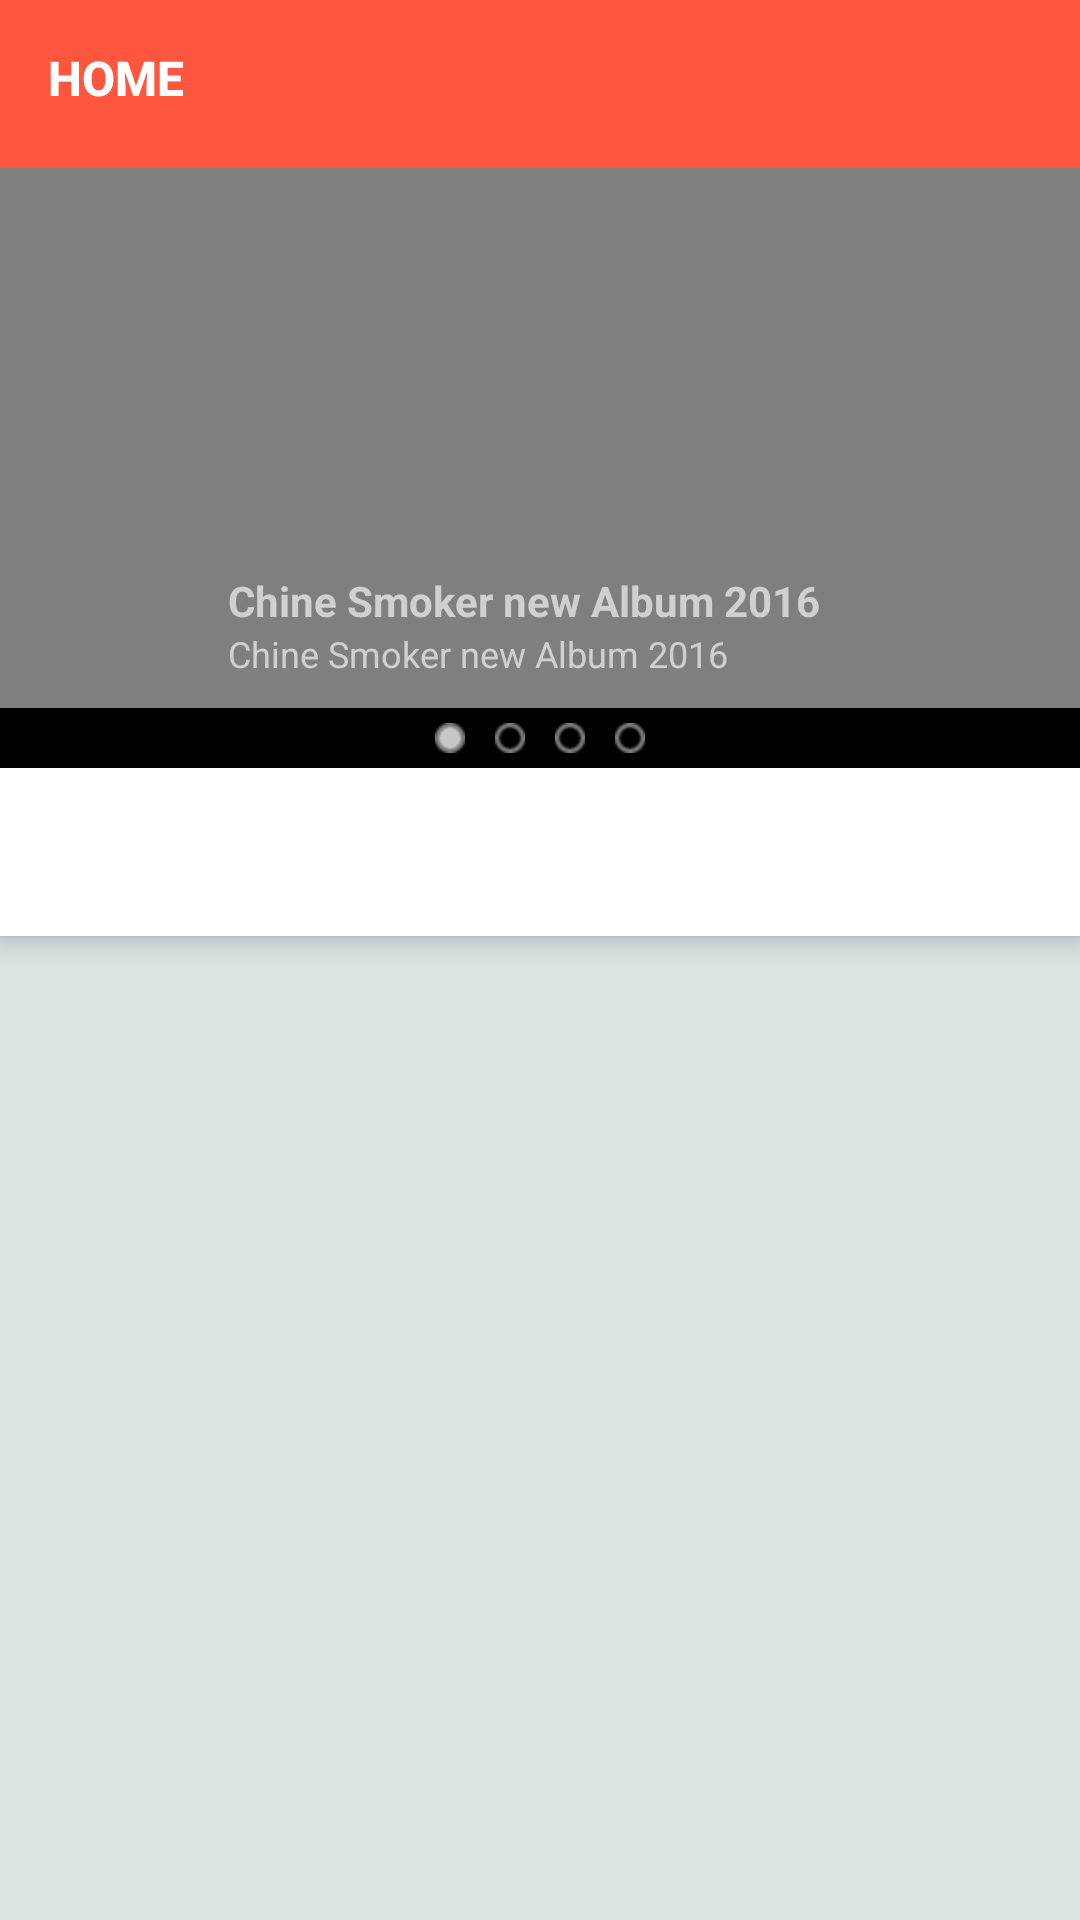

Layout XML and referenced resources for this Android screen:
<!-- AndroidManifest.xml: application theme AppTheme -->
<!-- res/layout/activity_main.xml -->
<?xml version="1.0" encoding="utf-8"?>
<android.support.v4.widget.DrawerLayout xmlns:android="http://schemas.android.com/apk/res/android"
    xmlns:app="http://schemas.android.com/apk/res-auto"
    xmlns:tools="http://schemas.android.com/tools"
    android:id="@+id/drawer_layout"
    android:layout_width="match_parent"
    android:layout_height="match_parent"
    android:fitsSystemWindows="true"
    tools:openDrawer="start">

    <android.support.design.widget.CoordinatorLayout
        android:layout_width="match_parent"
        android:layout_height="match_parent"
        android:orientation="vertical">


        <LinearLayout
            android:layout_width="match_parent"
            android:layout_height="match_parent"
            android:background="@color/bgColorGray"
            android:orientation="vertical">

            <android.support.design.widget.AppBarLayout
                android:layout_width="match_parent"
                android:layout_height="?attr/actionBarSize"
                android:background="@color/toolbarBgColor">

                <include layout="@layout/include_toolbar"></include>
            </android.support.design.widget.AppBarLayout>

            
            
            
            
            
            
            
            

            <FrameLayout
                android:id="@+id/fragHolder"
                android:layout_width="match_parent"
                android:layout_height="@dimen/videoPlayerHeight"
                android:orientation="vertical">


                <include
                    android:id="@+id/viewID"
                    layout="@layout/custom_video_player_view"
                    android:layout_width="match_parent"
                    android:layout_height="wrap_content"></include>

                <ImageView
                    android:id="@+id/imageViewImg"
                    android:layout_width="match_parent"
                    android:layout_height="wrap_content"
                    android:layout_gravity="center"
                    android:visibility="gone" />

                
                
                
                
                
                
                
                
                
                
                
                

            </FrameLayout>

            <include
                layout="@layout/tabs_indicator"
                android:layout_width="match_parent"
                android:layout_height="@dimen/dotViewHeight"
                android:layout_alignParentBottom="true"
                android:padding="@dimen/padding5"></include>

            <android.support.design.widget.TabLayout
                android:id="@+id/tabsLyt"
                android:layout_width="match_parent"
                android:layout_height="?attr/actionBarSize"
                android:background="@color/bgWhiteColor"
                android:elevation="5dp"
                app:tabGravity="fill"
                app:tabIndicatorColor="@color/toolbarBgColor"
                app:tabMinWidth="@dimen/tabMinWidth"
                app:tabMode="scrollable" />

            <android.support.v4.view.ViewPager
                android:id="@+id/viewPager"
                android:layout_width="match_parent"
                android:layout_height="match_parent"
                app:layout_behavior="@string/appbar_scrolling_view_behavior">

            </android.support.v4.view.ViewPager>

        </LinearLayout>
    </android.support.design.widget.CoordinatorLayout>
</android.support.v4.widget.DrawerLayout>
<!-- res/layout/include_toolbar.xml (included above) -->
<?xml version="1.0" encoding="utf-8"?>
<android.support.v7.widget.Toolbar xmlns:android="http://schemas.android.com/apk/res/android"
    xmlns:app="http://schemas.android.com/apk/res-auto"
    android:id="@+id/toolbar"
    android:layout_width="match_parent"
    android:layout_height="100dp"
    android:gravity="top"
    android:minHeight="?attr/actionBarSize"
    app:layout_collapseMode="pin"
    android:title="@string/page_title_home"
    app:popupTheme="@style/ThemeOverlay.AppCompat.Light"
    app:titleTextAppearance="@style/Toolbar.TitleText"
    app:titleMarginTop="15dp" />
<!-- res/layout/custom_video_player_view.xml (included above) -->
<?xml version="1.0" encoding="utf-8"?>
<RelativeLayout xmlns:android="http://schemas.android.com/apk/res/android"
    android:id="@+id/viewReLyt"
    android:layout_width="match_parent"
    android:layout_height="185dp">

    <VideoView
        android:id="@+id/videoView"
        android:layout_width="match_parent"
        android:layout_height="wrap_content"
        android:layout_alignParentLeft="false"
        android:layout_centerInParent="true"
        android:layout_centerVertical="true"></VideoView>

    <LinearLayout
        android:id="@+id/viewLyt"
        android:layout_width="match_parent"
        android:layout_height="wrap_content"
        android:layout_alignParentBottom="true"
        android:layout_marginStart="@dimen/margin20"
        android:layout_weight="2"
        android:foregroundGravity="bottom"
        android:gravity="bottom"
        android:orientation="horizontal"
        android:padding="@dimen/padding10">

        <ImageView
            android:id="@+id/playIcon"
            android:layout_width="match_parent"
            android:layout_height="40dp"
            android:layout_weight="3"
            android:src="@drawable/ic_play" />

        <LinearLayout
            android:layout_width="match_parent"
            android:layout_height="wrap_content"
            android:layout_weight="0.5"
            android:orientation="vertical">

            <TextView
                android:layout_width="match_parent"
                android:layout_height="wrap_content"
                android:drawablePadding="@dimen/padding5"
                android:text="Chine Smoker new Album 2016"
                android:textColor="@color/lightGrayColor"
                android:textSize="@dimen/textSize14"
                android:textStyle="bold" />

            <TextView
                android:layout_width="match_parent"
                android:layout_height="wrap_content"
                android:drawablePadding="@dimen/padding5"
                android:text="Chine Smoker new Album 2016"
                android:textColor="@color/lightGrayColor"
                android:textSize="@dimen/textSize12" />

        </LinearLayout>
    </LinearLayout>
</RelativeLayout>
<!-- res/layout/tabs_indicator.xml (included above) -->
<?xml version="1.0" encoding="utf-8"?>
<LinearLayout xmlns:android="http://schemas.android.com/apk/res/android"
    android:layout_width="match_parent"
    android:layout_height="wrap_content"
    android:layout_gravity="center"
    android:background="@color/blackTextColor"
    android:gravity="center"
    android:orientation="horizontal">

    <ImageView
        android:id="@+id/tabInd1Img"
        android:layout_width="10dp"
        android:layout_height="10dp"
        android:src="@drawable/fill_circle"></ImageView>

    <ImageView
        android:id="@+id/tabInd2Img"
        android:layout_width="10dp"
        android:layout_height="10dp"
        android:layout_margin="10dp"
        android:layout_marginStart="@dimen/margin10"
        android:src="@drawable/holo_circle"></ImageView>


    <ImageView
        android:id="@+id/tabInd3Img"
        android:layout_width="10dp"
        android:layout_height="10dp"
        android:layout_gravity="center_vertical"

        android:src="@drawable/holo_circle"></ImageView>

    <ImageView
        android:id="@+id/tabInd4Img"
        android:layout_width="10dp"
        android:layout_height="10dp"
        android:layout_gravity="center_vertical"
        android:layout_marginStart="@dimen/margin10"
        android:src="@drawable/holo_circle"></ImageView>
</LinearLayout>
<!-- resources referenced by this layout -->
<resources>
  <color name="bgColorGray">#D9E5E5</color>
  <color name="bgWhiteColor">#fff</color>
  <color name="blackTextColor">#000</color>
  <color name="lightGrayColor">#D2CFD0</color>
  <color name="toolbarBgColor">#FF5640</color>
  <dimen name="dotViewHeight">20dp</dimen>
  <dimen name="margin10">10dp</dimen>
  <dimen name="margin20">20dp</dimen>
  <dimen name="padding10">10dp</dimen>
  <dimen name="padding5">5dp</dimen>
  <dimen name="tabMinWidth">120dp</dimen>
  <dimen name="textSize12">12sp</dimen>
  <dimen name="textSize14">14sp</dimen>
  <dimen name="videoPlayerHeight">180dp</dimen>
  <!-- drawable fill_circle: png bitmap (drawable-mdpi, 173 bytes) -->
  <!-- drawable holo_circle: png bitmap (drawable-mdpi, 186 bytes) -->
  <!-- drawable photo: png bitmap (drawable-mdpi, 45357 bytes) -->
  <string name="page_title_home">HOME</string>
  <style name="Toolbar.TitleText" parent="TextAppearance.Widget.AppCompat.Toolbar.Title">
          <item name="android:textColor">@color/whiteTextColor</item>
          <item name="android:textStyle">bold</item>
          <item name="android:textSize">@dimen/textSize16</item>
      </style>
  <style name="AppTheme" parent="Parent">
          <item name="android:textColorSecondary">@color/darkBlueTextColor</item>
      </style>
  <color name="whiteTextColor">#fff</color>
  <dimen name="textSize16">16sp</dimen>
  <style name="Parent" parent="Theme.AppCompat.Light.NoActionBar">
          
          <item name="colorPrimary">@color/colorPrimary</item>
          <item name="colorPrimaryDark">@color/statusbarColor</item>
          <item name="colorAccent">@color/colorAccent</item>
      </style>
  <color name="darkBlueTextColor">#216A71</color>
  <color name="colorPrimary">#3F51B5</color>
  <color name="statusbarColor">#D33B33</color>
  <color name="colorAccent">#FF4081</color>
</resources>
